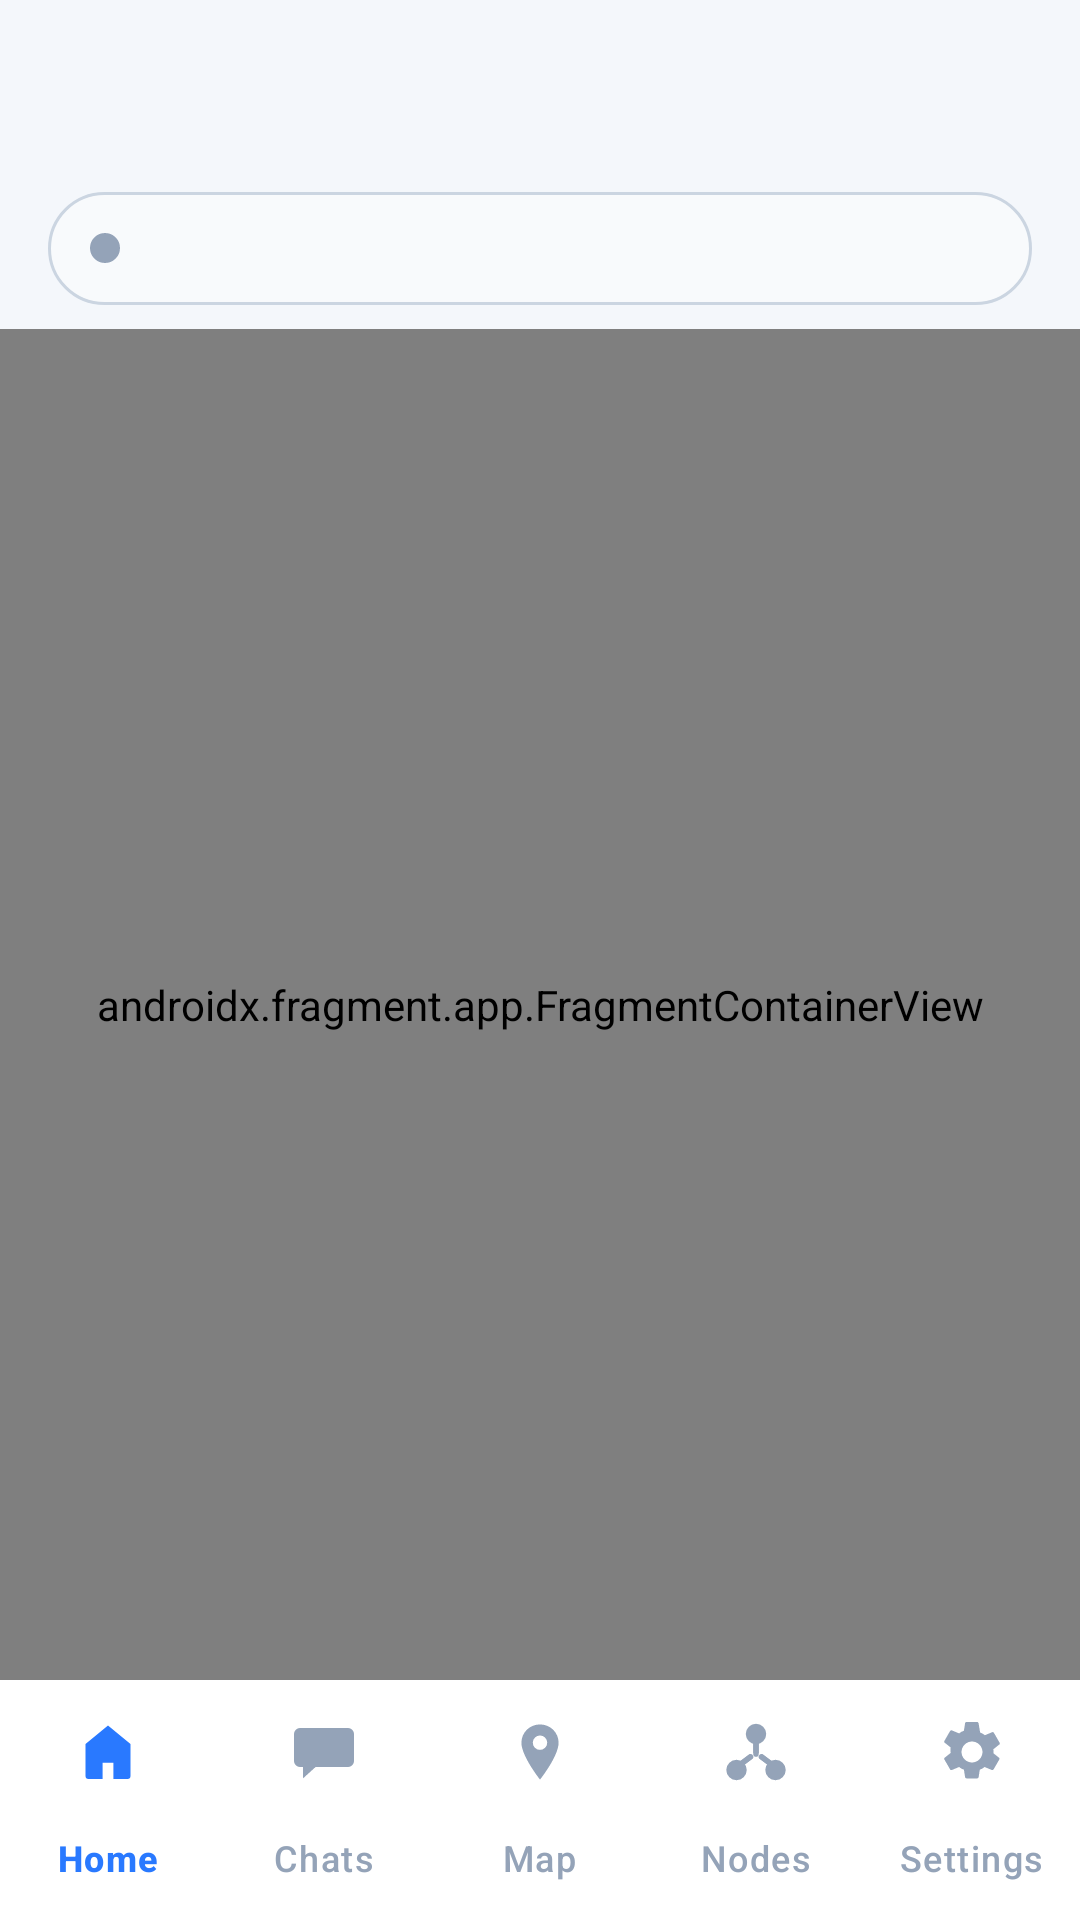

This screen was rendered from an Android layout file. Write that file and the resources it references.
<!-- AndroidManifest.xml: activity theme Theme.Messaging_App -->
<!-- res/layout/activity_main.xml -->
<?xml version="1.0" encoding="utf-8"?>
<androidx.constraintlayout.widget.ConstraintLayout xmlns:android="http://schemas.android.com/apk/res/android"
    xmlns:app="http://schemas.android.com/apk/res-auto"
    xmlns:tools="http://schemas.android.com/tools"
    android:id="@+id/main"
    android:layout_width="match_parent"
    android:layout_height="match_parent"
    android:background="@color/lora_bg"
    android:fitsSystemWindows="false"
    tools:context=".MainActivity">

    <LinearLayout
        android:id="@+id/topBar"
        android:layout_width="0dp"
        android:layout_height="wrap_content"
        android:background="@color/lora_bg"
        android:orientation="vertical"
        app:layout_constraintEnd_toEndOf="parent"
        app:layout_constraintStart_toStartOf="parent"
        app:layout_constraintTop_toTopOf="parent">

        <com.google.android.material.appbar.MaterialToolbar
            android:id="@+id/toolbar"
            android:layout_width="match_parent"
            android:layout_height="?attr/actionBarSize"
            android:background="@color/lora_bg"
            app:navigationIconTint="@color/lora_ink"
            app:titleTextAppearance="@style/TextAppearance.LoRa.Toolbar"
            app:titleTextColor="@color/lora_ink" />

        <LinearLayout
            android:id="@+id/statusBar"
            android:layout_width="match_parent"
            android:layout_height="wrap_content"
            android:layout_marginHorizontal="16dp"
            android:layout_marginBottom="8dp"
            android:background="@drawable/bg_status_pill"
            android:gravity="center_vertical"
            android:orientation="horizontal"
            android:paddingHorizontal="14dp"
            android:paddingVertical="10dp">

            <View
                android:id="@+id/statusDot"
                android:layout_width="10dp"
                android:layout_height="10dp"
                android:background="@drawable/bg_dot" />

            <TextView
                android:id="@+id/statusText"
                android:layout_width="0dp"
                android:layout_height="wrap_content"
                android:layout_marginStart="10dp"
                android:layout_weight="1"
                android:ellipsize="end"
                android:maxLines="1"
                android:textColor="@color/lora_ink"
                android:textSize="13sp"
                tools:text="Bound to TBeam-02 — LoRa ready" />
        </LinearLayout>
    </LinearLayout>

    <androidx.fragment.app.FragmentContainerView
        android:id="@+id/nav_host_fragment_content_main"
        android:name="androidx.navigation.fragment.NavHostFragment"
        android:layout_width="0dp"
        android:layout_height="0dp"
        app:defaultNavHost="true"
        app:layout_constraintBottom_toTopOf="@id/bottomNav"
        app:layout_constraintEnd_toEndOf="parent"
        app:layout_constraintStart_toStartOf="parent"
        app:layout_constraintTop_toBottomOf="@id/topBar"
        app:navGraph="@navigation/nav_graph" />

    <com.google.android.material.bottomnavigation.BottomNavigationView
        android:id="@+id/bottomNav"
        style="@style/Widget.LoRa.BottomNavigation"
        android:layout_width="0dp"
        android:layout_height="wrap_content"
        android:background="@color/lora_surface"
        app:itemIconTint="@color/bottom_nav_color"
        app:itemTextColor="@color/bottom_nav_color"
        app:labelVisibilityMode="labeled"
        app:layout_constraintBottom_toBottomOf="parent"
        app:layout_constraintEnd_toEndOf="parent"
        app:layout_constraintStart_toStartOf="parent"
        app:menu="@menu/bottom_nav_menu" />

</androidx.constraintlayout.widget.ConstraintLayout>
<!-- resources referenced by this layout -->
<resources>
  <color name="lora_bg">#FFF4F7FB</color>
  <color name="lora_ink">#FF0F172A</color>
  <color name="lora_surface">#FFFFFFFF</color>
  <!-- drawable bg_dot (drawable) -->
  <?xml version="1.0" encoding="utf-8"?>
  <shape xmlns:android="http://schemas.android.com/apk/res/android"
      android:shape="oval">
      <solid android:color="@color/lora_status_off" />
  </shape>
  <!-- drawable bg_status_pill (drawable) -->
  <?xml version="1.0" encoding="utf-8"?>
  <shape xmlns:android="http://schemas.android.com/apk/res/android">
      <solid android:color="@color/lora_surface_elevated" />
      <corners android:radius="999dp" />
      <stroke
          android:width="1dp"
          android:color="@color/lora_divider" />
  </shape>
  <style name="TextAppearance.LoRa.Toolbar" parent="TextAppearance.Material3.ActionBar.Title">
          <item name="android:textSize">22sp</item>
          <item name="android:textStyle">bold</item>
          <item name="android:letterSpacing">-0.01</item>
          <item name="android:textColor">@color/lora_ink</item>
      </style>
  <style name="Widget.LoRa.BottomNavigation" parent="Widget.Material3.BottomNavigationView">
          <item name="itemIconTint">@color/bottom_nav_color</item>
          <item name="itemTextColor">@color/bottom_nav_color</item>
          <item name="itemRippleColor">@color/lora_accent_soft</item>
          <item name="backgroundTint">@color/lora_surface</item>
          <item name="elevation">0dp</item>
          <item name="itemActiveIndicatorStyle">@style/Widget.LoRa.BottomNav.ActiveIndicator</item>
      </style>
  <style name="Theme.Messaging_App" parent="Base.Theme.Messaging_App" />
  <color name="lora_status_off">#FF94A3B8</color>
  <color name="lora_surface_elevated">#FFF8FAFC</color>
  <color name="lora_divider">#FFCBD5E1</color>
  <color name="lora_accent_soft">#FFE8F0FF</color>
  <style name="Widget.LoRa.BottomNav.ActiveIndicator" parent="Widget.Material3.BottomNavigationView.ActiveIndicator">
          <item name="android:color">@color/lora_accent_soft</item>
      </style>
  <style name="Base.Theme.Messaging_App" parent="Theme.Material3.DayNight.NoActionBar">
          <item name="colorPrimary">@color/lora_primary</item>
          <item name="colorOnPrimary">@color/white</item>
          <item name="colorPrimaryContainer">@color/lora_accent_soft</item>
          <item name="colorOnPrimaryContainer">@color/lora_ink</item>
          <item name="colorSecondary">@color/lora_secondary</item>
          <item name="colorOnSecondary">@color/white</item>
          <item name="colorTertiary">@color/lora_accent</item>
          <item name="android:colorBackground">@color/lora_bg</item>
          <item name="colorSurface">@color/lora_surface</item>
          <item name="colorOnSurface">@color/lora_ink</item>
          <item name="colorOnSurfaceVariant">@color/lora_muted</item>
          <item name="colorOutline">@color/lora_divider</item>
          <item name="android:statusBarColor">@color/lora_bg</item>
          <item name="android:navigationBarColor">@color/lora_surface</item>
          <item name="android:windowBackground">@color/lora_bg</item>
          <item name="android:windowLightStatusBar">true</item>
          <item name="popupMenuBackground">@color/lora_surface_elevated</item>
          <item name="bottomNavigationStyle">@style/Widget.LoRa.BottomNavigation</item>
      </style>
  <color name="lora_primary">#FF2979FF</color>
  <color name="white">#FFFFFFFF</color>
  <color name="lora_secondary">#FF0891B2</color>
  <color name="lora_accent">#FF8B5CF6</color>
  <color name="lora_muted">#FF64748B</color>
</resources>
